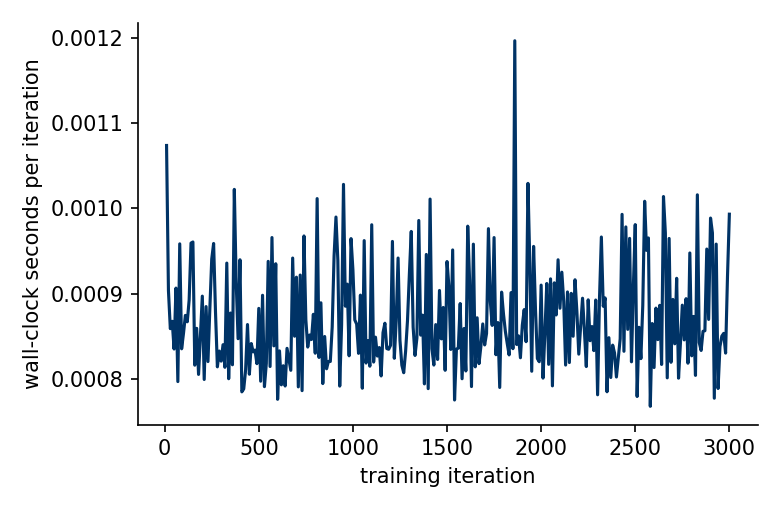

Data behind this chart, as committed beside it:
iter, wallclock_s_per_iter, cum_wallclock_s
10, 0.001074, 0.01074
20, 0.0009038, 0.01978
30, 0.0008589, 0.02837
40, 0.0008676, 0.03704
50, 0.000835, 0.04539
60, 0.0009065, 0.05446
70, 0.0007968, 0.06243
80, 0.0009585, 0.07201
90, 0.0008352, 0.08036
100, 0.0008534, 0.0889
110, 0.0008745, 0.09764
120, 0.000867, 0.1063
130, 0.0008925, 0.1152
140, 0.0009594, 0.1248
150, 0.0009607, 0.1344
160, 0.000816, 0.1426
170, 0.0008593, 0.1512
180, 0.0008052, 0.1592
190, 0.0008501, 0.1677
200, 0.0008971, 0.1767
210, 0.0007992, 0.1847
220, 0.0008848, 0.1936
230, 0.0008203, 0.2018
240, 0.0008825, 0.2106
250, 0.0009406, 0.22
260, 0.0009589, 0.2296
270, 0.0008785, 0.2384
280, 0.0008141, 0.2465
290, 0.0008326, 0.2548
300, 0.0008208, 0.263
310, 0.00084, 0.2714
320, 0.0008135, 0.2796
330, 0.0009359, 0.2889
340, 0.0008001, 0.2969
350, 0.0008773, 0.3057
360, 0.0008165, 0.3139
370, 0.001022, 0.3241
380, 0.0009131, 0.3332
390, 0.0008471, 0.3417
400, 0.0009398, 0.3511
410, 0.0007847, 0.3589
420, 0.0007882, 0.3668
430, 0.0008104, 0.3749
440, 0.0008637, 0.3836
450, 0.0008054, 0.3916
460, 0.0008414, 0.4
470, 0.0008316, 0.4083
480, 0.0008338, 0.4167
490, 0.0008178, 0.4249
500, 0.0008827, 0.4337
510, 0.0007972, 0.4417
520, 0.0008981, 0.4506
530, 0.0007908, 0.4586
540, 0.0008181, 0.4667
550, 0.0009379, 0.4761
560, 0.0008145, 0.4843
570, 0.0009659, 0.4939
580, 0.0008387, 0.5023
590, 0.0009351, 0.5117
600, 0.0007759, 0.5194
... 240 more rows
